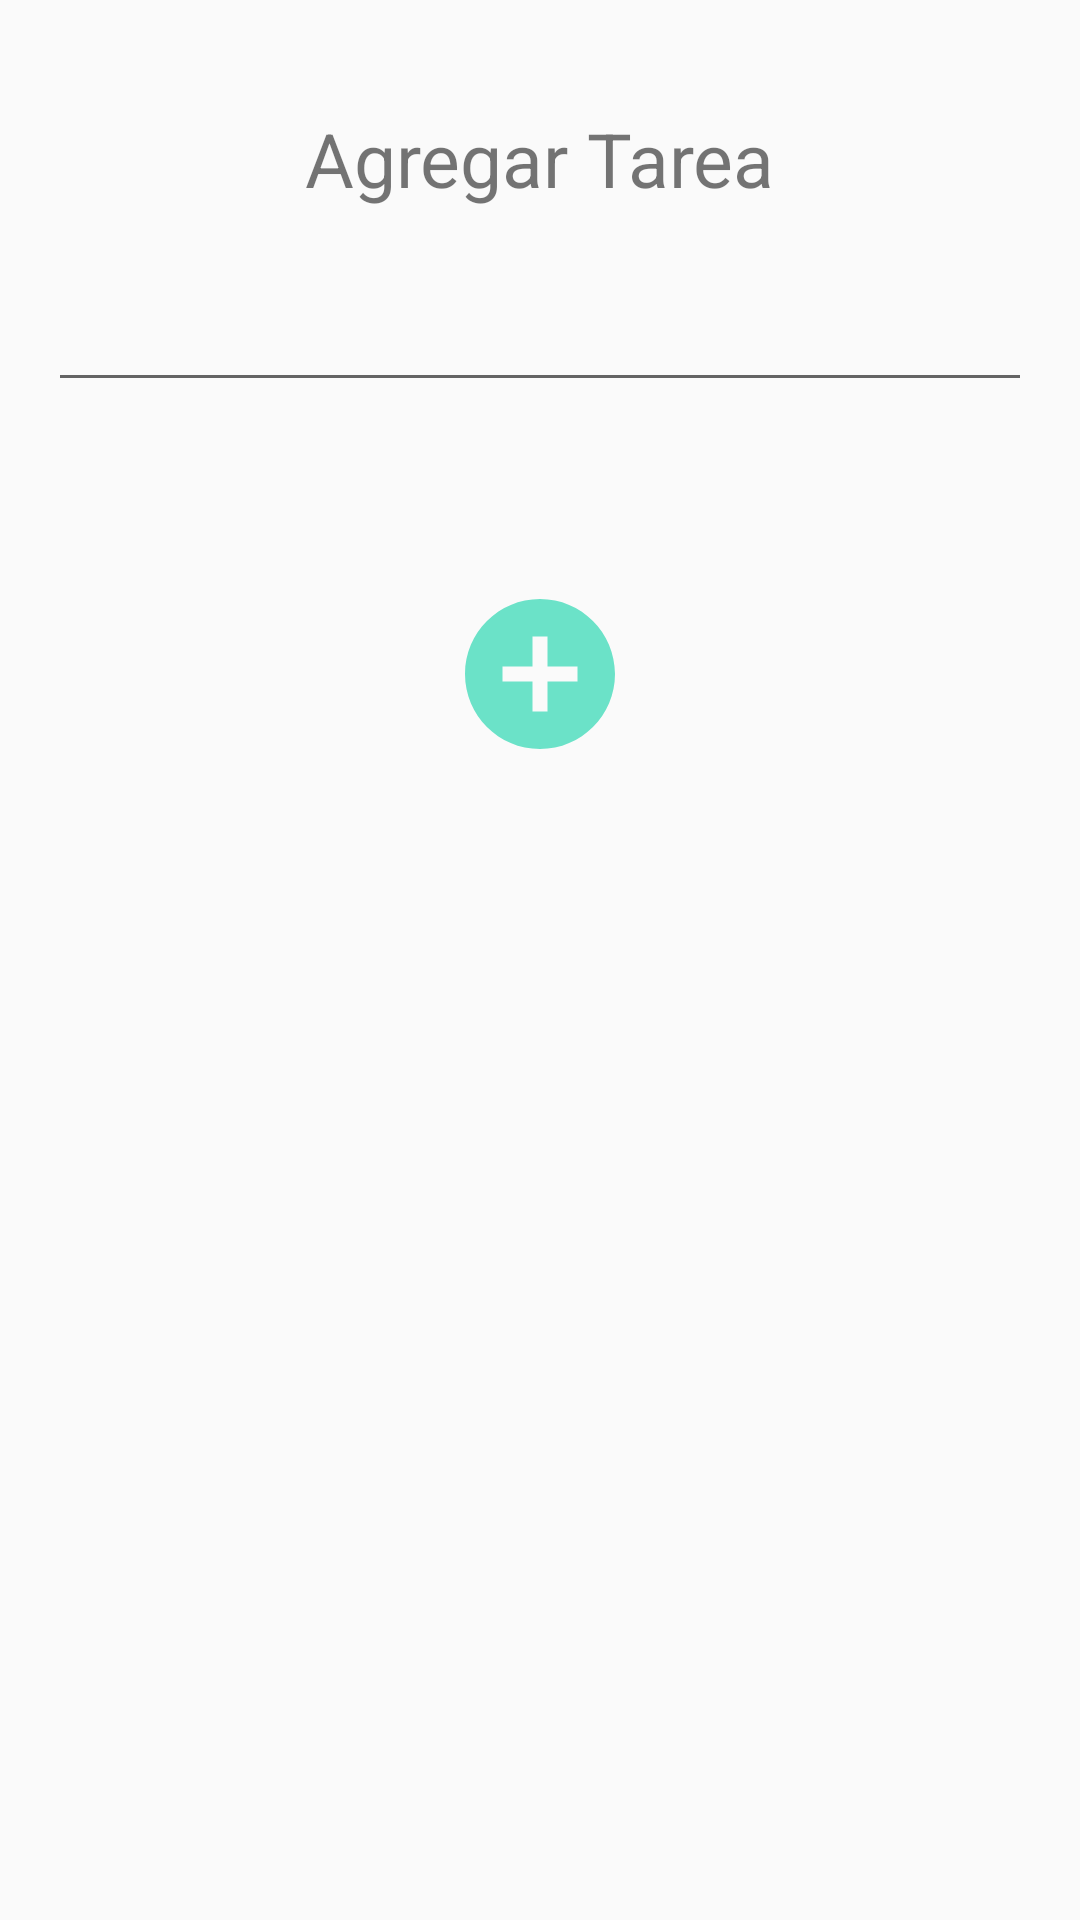

Reconstruct the res/layout file that produces this screen, plus the resources it refers to.
<!-- AndroidManifest.xml: application theme AppTheme -->
<!-- res/layout/activity_agregar.xml -->
<?xml version="1.0" encoding="utf-8"?>
<LinearLayout xmlns:android="http://schemas.android.com/apk/res/android"
    xmlns:app="http://schemas.android.com/apk/res-auto"
    xmlns:tools="http://schemas.android.com/tools"
    android:layout_width="match_parent"
    android:layout_height="match_parent"
    android:orientation="vertical"
    android:padding="16dp"
    tools:context=".Controller.Activity_Agregar">

    <TextView
        android:layout_width="wrap_content"
        android:layout_height="wrap_content"
        android:layout_gravity="center"
        android:layout_margin="10dp"
        android:padding="10dp"
        android:text="Agregar Tarea"
        android:textSize="25dp" />

    <ScrollView
        android:layout_width="match_parent"
        android:layout_height="100dp">

        <EditText
            android:id="@+id/edit_tarea"
            android:layout_width="match_parent"
            android:layout_height="wrap_content"
            android:inputType="textMultiLine"
            android:paddingBottom="10dp" />

    </ScrollView>

    <Button
        android:id="@+id/btnAceptar"
        android:layout_width="60dp"
        android:layout_height="60dp"
        android:layout_gravity="center"
        android:layout_marginTop="5dp"
        android:background="@drawable/ic_baseline_add_circle_24"
        android:gravity="bottom"
        android:text="" />
</LinearLayout>
<!-- resources referenced by this layout -->
<resources>
  <!-- drawable ic_baseline_add_circle_24 (drawable) -->
  <vector android:alpha="0.89" android:height="24dp"
      android:tint="#58DFC1" android:viewportHeight="24"
      android:viewportWidth="24" android:width="24dp" xmlns:android="http://schemas.android.com/apk/res/android">
      <path android:fillColor="@android:color/white" android:pathData="M12,2C6.48,2 2,6.48 2,12s4.48,10 10,10 10,-4.48 10,-10S17.52,2 12,2zM17,13h-4v4h-2v-4L7,13v-2h4L11,7h2v4h4v2z"/>
  </vector>
  <style name="AppTheme" parent="Theme.AppCompat.Light.DarkActionBar">
          
          <item name="colorPrimary">@color/cardview_dark_background</item>
          <item name="colorPrimaryDark">@color/cardview_dark_background</item>
          <item name="colorAccent">@color/cardview_light_background</item>
      </style>
</resources>
